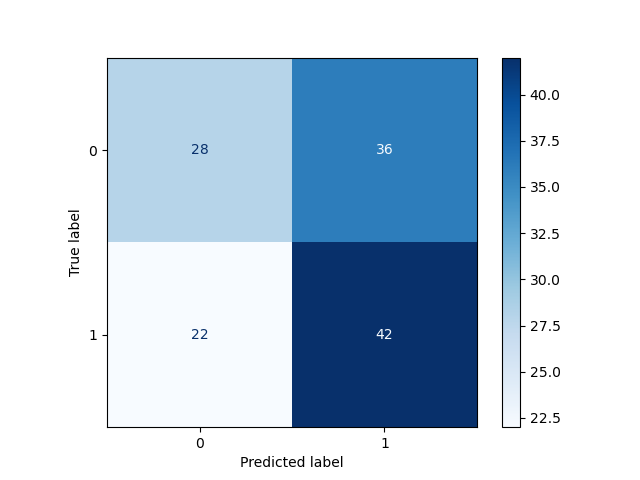

The file beside this chart, header and first rows:
, Pred 0, Pred 1
True 0, 28, 36
True 1, 22, 42
